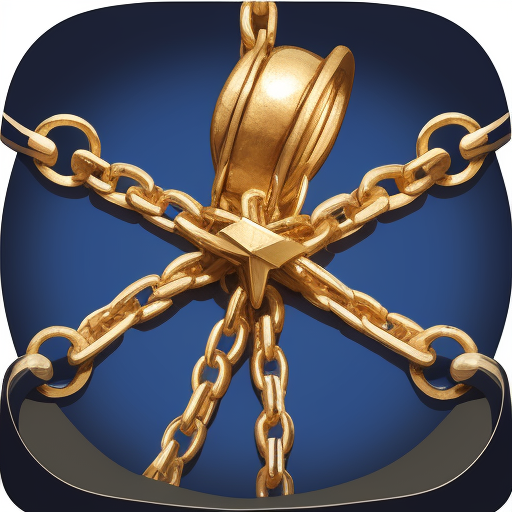
Generation parameters embedded in this image by AUTOMATIC1111 Stable Diffusion web UI or a fork of it (Forge, ...) (PNG 'parameters' text chunk):
Chain of thoughts icon
Negative prompt: blurry, text
Steps: 20, Sampler: Euler a, CFG scale: 7, Seed: 1032289343, Size: 512x512, Model hash: 6d492d946c, Model: DreamShaper_5_beta2_BakedVae